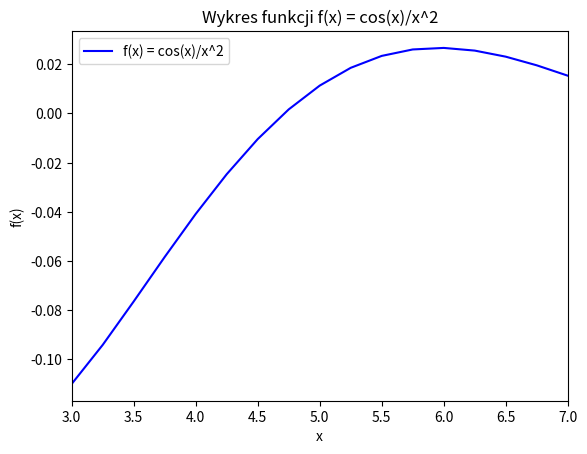

Recreate this plot in Python.
import numpy as np
import matplotlib.pyplot as plt
# Generowanie danych
x = np.arange(3, 7.25, 0.25)
y = np.cos(x) / x**2
# Tworzenie wykresu
plt.plot(x, y, 'b-', label='f(x) = cos(x)/x^2')
# Dodawanie etykiet i tytułów
plt.xlabel('x')
plt.ylabel('f(x)')
plt.title('Wykres funkcji f(x) = cos(x)/x^2')
plt.legend()
# Ustawianie zakresu osi x
plt.xlim(3, 7)
# Wyświetlanie wektorów danych
print("Wartości x:", x)
print("Wartości f(x):", y)
# Wyświetlanie wykresu
plt.show()
